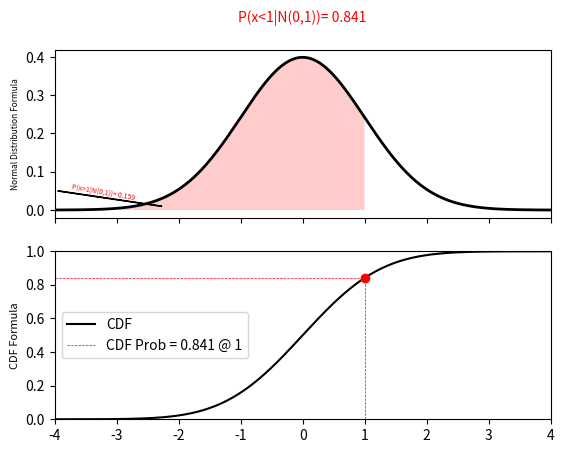
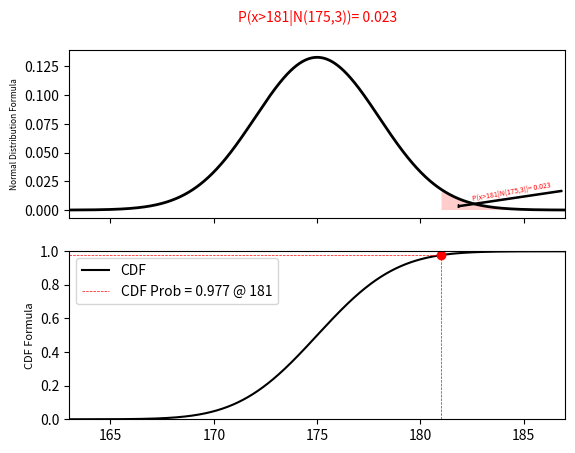

Source code (Python) for these figures, in order:
from scipy import stats
import matplotlib.pyplot as plt
import numpy as np


def probcalc(height_distribution, testx):
    """Calculates the probability that value is equal to testx, and that a value is equal to or below ttestx
    :param height_distribution: height_distribution = stats.norm(loc=mean, scale=standard_deviation)
    :param testx: x value to test
    :return: (probability that value is equal to testx, probability that a value is equal to or below ttestx)
    """
    probabilitytx = height_distribution.pdf(testx)  # Find probability that value is equal to testx
    probabilitytx.round(4)  # round for cleanliness

    belowtx = height_distribution.cdf(testx)  # Find probability that a value is equal to or below ttestx
    belowtx.round(4)  # round for cleanliness

    return probabilitytx, belowtx


def plotter(args, prob, xaxisvalues, GT=True):
    """ Creates graphs that visualize the probability of getting a value < or > than the test x value.
    :param args: (xaxisvalues, probabilities, testx, min_height, max_height, mean, standard_deviation)
    :param prob: value at which to start the shading
    :param xaxisvalues: xaxis values
    :param GT: boolean to tell whether to shade above or below prob
    :return: graphs with regions shaded and the prob noted as the label on the graph
    """
    # Unpacking args
    values = args[0]
    probabilities = args[1]
    testx = args[2]
    min_height = args[3]
    max_height = args[4]
    mean = args[5]
    stddev = args[6]

    fig, (ax1, ax2) = plt.subplots(2, sharex=True)

    # plot density curve
    ax1.plot(values, probabilities, color='k', linewidth=2, label='Probability')
    # Shade the region where height <= 44 inches
    if GT is True:  # check if to shade greater than or less than x
        shaded_region = (values >= testx)
    else:  # check if to shade greater than or less than x
        shaded_region = (values <= testx)
    ax1.fill_between(values, probabilities, where=shaded_region, facecolor='red', alpha=0.2)  # shade area

    # Remove the dead space
    axes = plt.gca()
    axes.set_xlim([min_height, max_height])
    ymin, ymax = axes.get_ylim()
    axes.set_ylim([0, ymax])

    if GT is True:  # check if to use < or >
        # states problem and cdf solution probability
        ax1.set_title(f"P(x>{testx}|N({mean},{stddev}))= {round(1-prob, 3)}", pad=20, fontsize=10, color='r')  # labels
    else:   # check if to use < or >
        # states problem and cdf solution probability
        ax1.set_title(f"P(x<{testx}|N({mean},{stddev}))= {prob}", pad=20, fontsize=10, color='r')

    # Labels for subplot1
    if GT is True:  # adding arrows to point to shaded area
        ax1.arrow(max_height-(max_height-min_height)/150, 1/(20*stddev), -(max_height-min_height)/4.8, -1/(25*stddev))
        ax1.text(max_height-(max_height-min_height)/5.3, 1/(40*stddev), f"P(x>{testx}|N({mean},{stddev}))= {round(1-prob, 3)}", fontsize=5, color='r', rotation=10)
    else:  # adding arrows to point to shaded area
        ax1.arrow((min_height+(max_height-min_height)/150), 1/(20*stddev), (max_height-min_height)/4.8, -1/(25*stddev))
        ax1.text((min_height+(max_height-min_height)/30), 1/(40*stddev), f"P(x>{testx}|N({mean},{stddev}))= {round(1-prob, 3)}", fontsize=5, color='r', rotation=-10)

    # ax1.set_ylabel("f(x)= (1/(σ*sqrt(2π))exp((((x-μ)/σ)^2)/2)", fontsize=6, color='k')  # setting label for subplot 1
    ax1.set_ylabel("Normal Distribution Formula", fontsize=6, color='k')  # setting label for subplot 1
    cdf = stats.norm.cdf(xaxisvalues, mean, stddev)  # getting cdf of values
    ax2.plot(xaxisvalues, cdf, label='CDF', color='k')  # Plot the CDF against x

    # plot lines as guidelines for easier visualization
    ax2.plot([testx, testx], [0, prob], linewidth=0.5, linestyle='--', color='red')
    ax2.plot([min_height, testx], [prob, prob], label=f"CDF Prob = {prob} @ {testx}", linewidth=0.5, linestyle='--', color='red')
    ax2.plot(testx, prob, '-ro') # point to mark prob
    ax2.legend()  # show legend

    # labels for subplot2
    ax2.set_ylabel("CDF Formula", fontsize=8, color='k')

    plt.show()


def main():

    # PROBLEM a1
    # defining variables for problem a1
    mean = 0
    standard_deviation = 1
    testx = 1  # x value to test
    isGT = False  # greater than = True, Less than = False
    min_height = mean-standard_deviation * 4  # min x value on graph
    max_height = mean + standard_deviation * 4  # max x value on graph
    xaxisvalues = np.linspace(min_height, max_height, num=1000)  # get xaxis values for graphing
    height_distribution = stats.norm(loc=mean, scale=standard_deviation)  # getting values for distribution

    # Calculate probabilites using scipy.stats.norm.pdf() as height_distribution.pdf()
    probabilities = height_distribution.pdf(x=xaxisvalues)
    # packing values into a tuple for easier passing
    args = (xaxisvalues, probabilities, testx, min_height, max_height, mean, standard_deviation)

    prob = round(probcalc(height_distribution, testx)[0], 3)  # prob that a value = testx
    cdfprob = round(probcalc(height_distribution, testx)[1],3)  # prob that a value <= testx

    plotter(args, cdfprob, xaxisvalues, GT=isGT)  # call function for problem a1 graph 1


    # PROBLEM a2
    # defining variables for problem a2
    mean = 175
    standard_deviation = 3
    testx = mean + 2 * standard_deviation  # x value to test
    isGT = True  # greater than = True, Less than = False
    min_height = mean-standard_deviation * 4  # min x value on graph
    max_height = mean + standard_deviation * 4  # max x value on graph

    xaxisvalues = np.linspace(min_height, max_height, num=1000)  # get xaxis values for graphing
    height_distribution = stats.norm(loc=mean, scale=standard_deviation)  # getting values for distribution

    # Calculate probabilites using scipy.stats.norm.pdf() as height_distribution.pdf()
    probabilities = height_distribution.pdf(x=xaxisvalues)
    # packing values into a tuple for easier passing
    args = (xaxisvalues, probabilities, testx, min_height, max_height, mean, standard_deviation)

    prob = round(probcalc(height_distribution, testx)[0], 3)  # prob that a value = testx
    cdfprob = round(probcalc(height_distribution, testx)[1],3)  # prob that a value <= testx

    plotter(args, cdfprob, xaxisvalues, GT=isGT)  # call function for problem a2 graph 1


if __name__ == "__main__":
    main()
